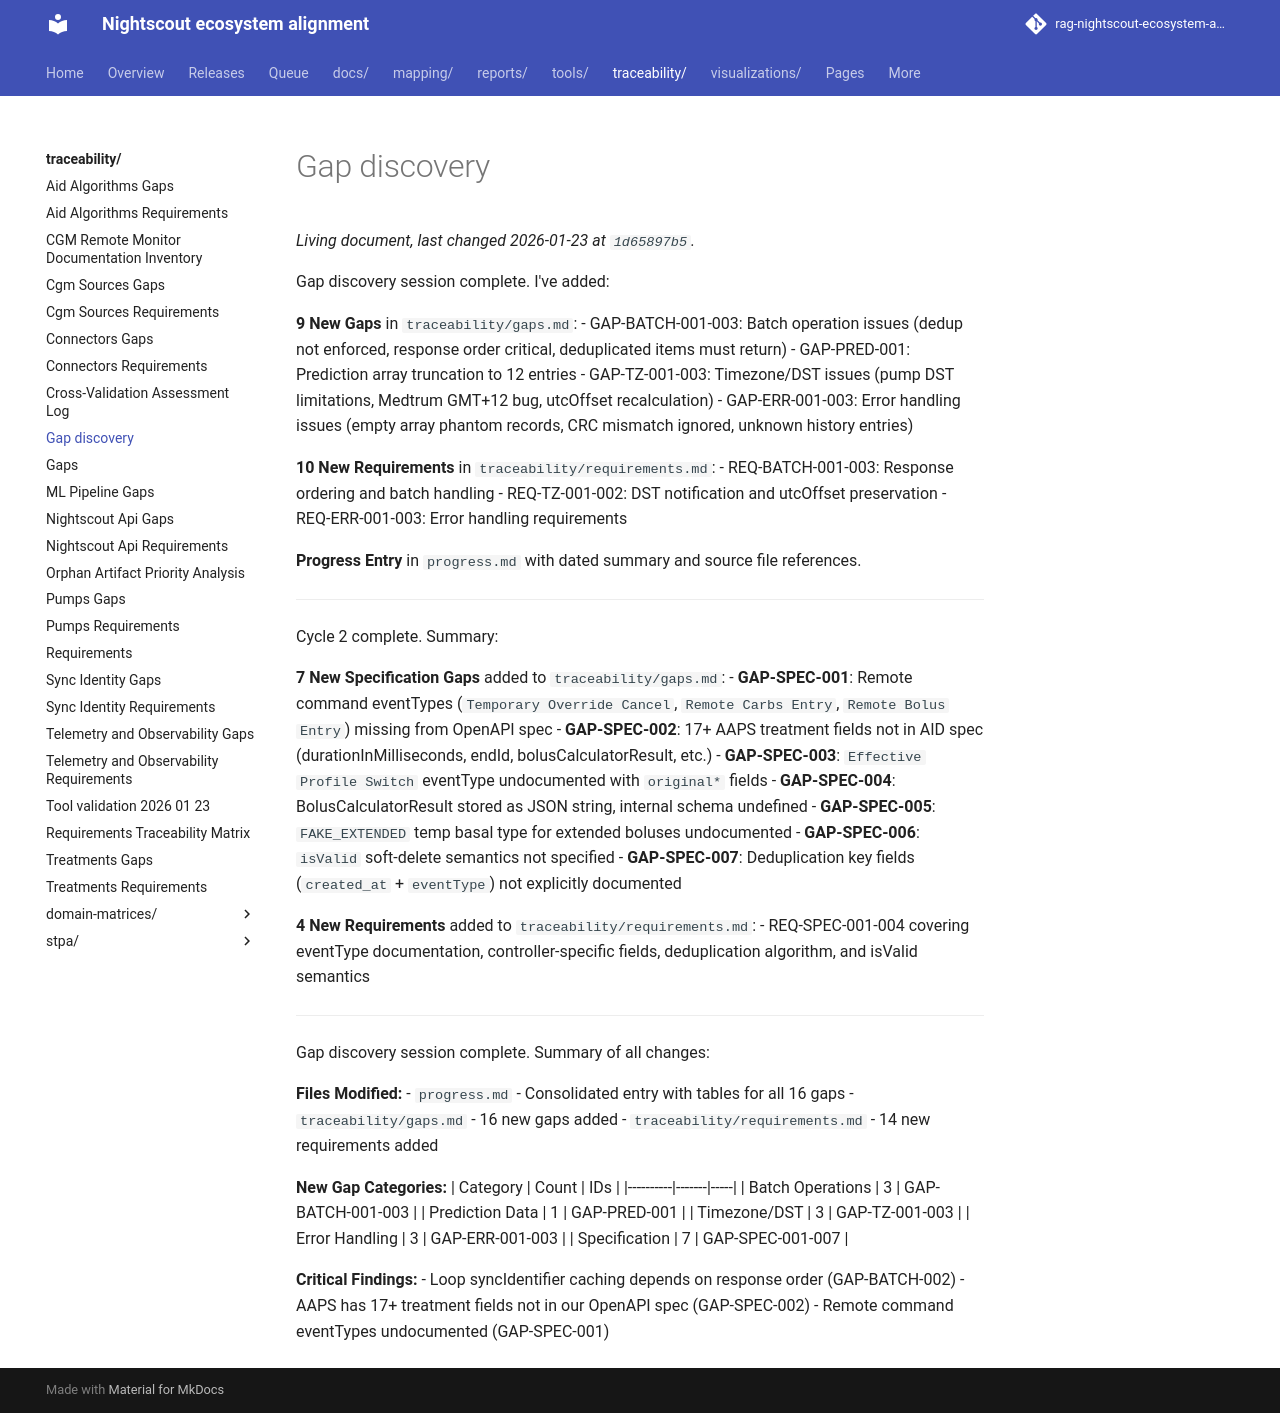

repository: bewest/rag-nightscout-ecosystem-alignment · page: traceability/gap-discovery.html · generator: mkdocs

Gap discovery session complete. I've added:

**9 New Gaps** in `traceability/gaps.md`:
- GAP-BATCH-001-003: Batch operation issues (dedup not enforced, response order critical, deduplicated items must return)
- GAP-PRED-001: Prediction array truncation to 12 entries
- GAP-TZ-001-003: Timezone/DST issues (pump DST limitations, Medtrum GMT+12 bug, utcOffset recalculation)
- GAP-ERR-001-003: Error handling issues (empty array phantom records, CRC mismatch ignored, unknown history entries)

**10 New Requirements** in `traceability/requirements.md`:
- REQ-BATCH-001-003: Response ordering and batch handling
- REQ-TZ-001-002: DST notification and utcOffset preservation
- REQ-ERR-001-003: Error handling requirements

**Progress Entry** in `progress.md` with dated summary and source file references.

---

Cycle 2 complete. Summary:

**7 New Specification Gaps** added to `traceability/gaps.md`:
- **GAP-SPEC-001**: Remote command eventTypes (`Temporary Override Cancel`, `Remote Carbs Entry`, `Remote Bolus Entry`) missing from OpenAPI spec
- **GAP-SPEC-002**: 17+ AAPS treatment fields not in AID spec (durationInMilliseconds, endId, bolusCalculatorResult, etc.)
- **GAP-SPEC-003**: `Effective Profile Switch` eventType undocumented with `original*` fields
- **GAP-SPEC-004**: BolusCalculatorResult stored as JSON string, internal schema undefined
- **GAP-SPEC-005**: `FAKE_EXTENDED` temp basal type for extended boluses undocumented
- **GAP-SPEC-006**: `isValid` soft-delete semantics not specified
- **GAP-SPEC-007**: Deduplication key fields (`created_at` + `eventType`) not explicitly documented

**4 New Requirements** added to `traceability/requirements.md`:
- REQ-SPEC-001-004 covering eventType documentation, controller-specific fields, deduplication algorithm, and isValid semantics

---

Gap discovery session complete. Summary of all changes:

**Files Modified:**
- `progress.md` - Consolidated entry with tables for all 16 gaps
- `traceability/gaps.md` - 16 new gaps added
- `traceability/requirements.md` - 14 new requirements added

**New Gap Categories:**
| Category | Count | IDs |
|----------|-------|-----|
| Batch Operations | 3 | GAP-BATCH-001-003 |
| Prediction Data | 1 | GAP-PRED-001 |
| Timezone/DST | 3 | GAP-TZ-001-003 |
| Error Handling | 3 | GAP-ERR-001-003 |
| Specification | 7 | GAP-SPEC-001-007 |

**Critical Findings:**
- Loop syncIdentifier caching depends on response order (GAP-BATCH-002)
- AAPS has 17+ treatment fields not in our OpenAPI spec (GAP-SPEC-002)
- Remote command eventTypes undocumented (GAP-SPEC-001)
